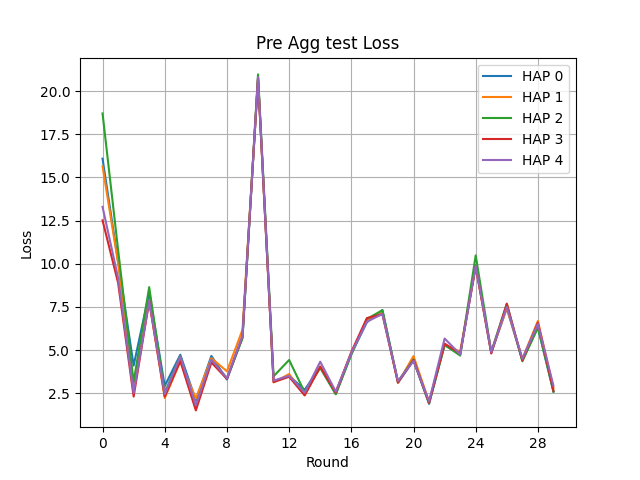

The file beside this chart, header and first rows:
Round, HAP 0, HAP 1, HAP 2, HAP 3, HAP 4
0, 16.09, 15.65, 18.71, 12.52, 13.3
1, 10.12, 10.04, 10.81, 8.894, 9.187
2, 4.097, 2.842, 3.151, 2.301, 2.511
3, 8.321, 7.84, 8.647, 7.839, 7.847
4, 2.919, 2.216, 2.521, 2.303, 2.454
5, 4.728, 4.343, 4.645, 4.36, 4.632
6, 2.087, 2.193, 1.666, 1.501, 1.795
7, 4.659, 4.529, 4.394, 4.277, 4.44
8, 3.291, 3.767, 3.367, 3.326, 3.369
9, 5.719, 6.17, 5.684, 5.812, 5.821
10, 20.76, 20.7, 20.97, 20.75, 20.82
11, 3.189, 3.123, 3.477, 3.144, 3.227
12, 3.513, 3.609, 4.424, 3.447, 3.503
13, 2.69, 2.389, 2.548, 2.369, 2.525
14, 4.033, 4.043, 3.962, 4.029, 4.323
15, 2.459, 2.584, 2.433, 2.528, 2.587
16, 4.765, 4.818, 4.737, 4.888, 4.83
17, 6.61, 6.713, 6.802, 6.851, 6.641
18, 7.317, 7.186, 7.307, 7.073, 7.087
19, 3.105, 3.096, 3.172, 3.123, 3.197
20, 4.393, 4.65, 4.449, 4.425, 4.372
21, 1.88, 2.007, 1.925, 1.938, 2.018
22, 5.286, 5.297, 5.308, 5.375, 5.668
23, 4.733, 4.911, 4.678, 4.796, 4.749
24, 9.931, 9.894, 10.48, 9.822, 9.886
25, 4.842, 4.881, 4.897, 4.798, 4.888
26, 7.44, 7.414, 7.689, 7.679, 7.5
27, 4.402, 4.49, 4.348, 4.397, 4.498
28, 6.312, 6.691, 6.311, 6.589, 6.519
29, 2.605, 2.789, 2.578, 2.63, 2.929
